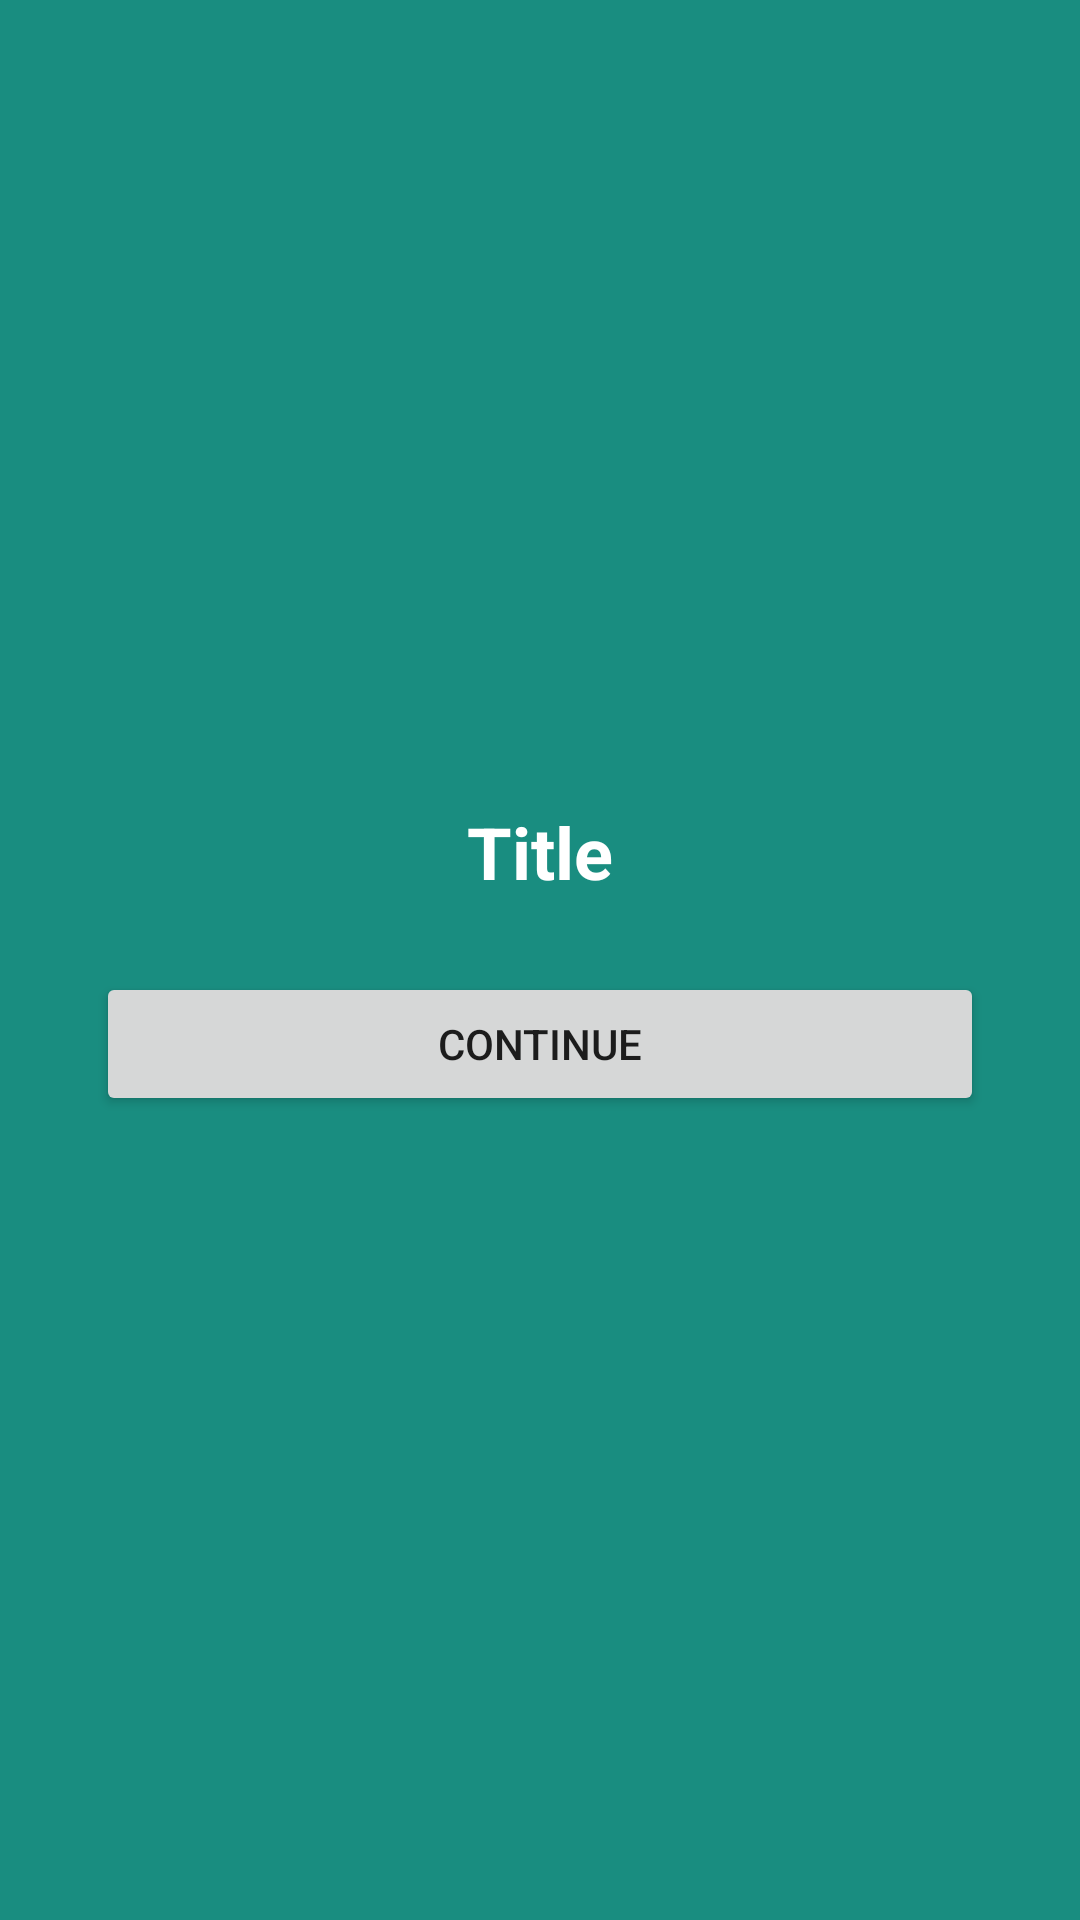

Here is an Android app screen rendered from its layout file. Give the layout XML and the strings, colors and styles it references.
<!-- AndroidManifest.xml: application theme Theme.Practice -->
<!-- res/layout/fragment_onboarding.xml -->
<LinearLayout xmlns:android="http://schemas.android.com/apk/res/android"
    android:orientation="vertical"
    android:gravity="center"
    android:padding="32dp"
    android:layout_width="match_parent"
    android:layout_height="match_parent"
    android:background="#198D80">

    <TextView
        android:id="@+id/textTitle"
        android:textColor="@android:color/white"
        android:textSize="24sp"
        android:textStyle="bold"
        android:text="Title"
        android:layout_marginBottom="24dp"
        android:gravity="center"
        android:layout_width="match_parent"
        android:layout_height="wrap_content" />

    <Button
        android:id="@+id/buttonContinue"
        android:layout_width="match_parent"
        android:layout_height="wrap_content"
        android:text="Continue" />
</LinearLayout>
<!-- resources referenced by this layout -->
<resources>
  <style name="Theme.Practice" parent="Theme.MaterialComponents.DayNight.NoActionBar" />
</resources>
